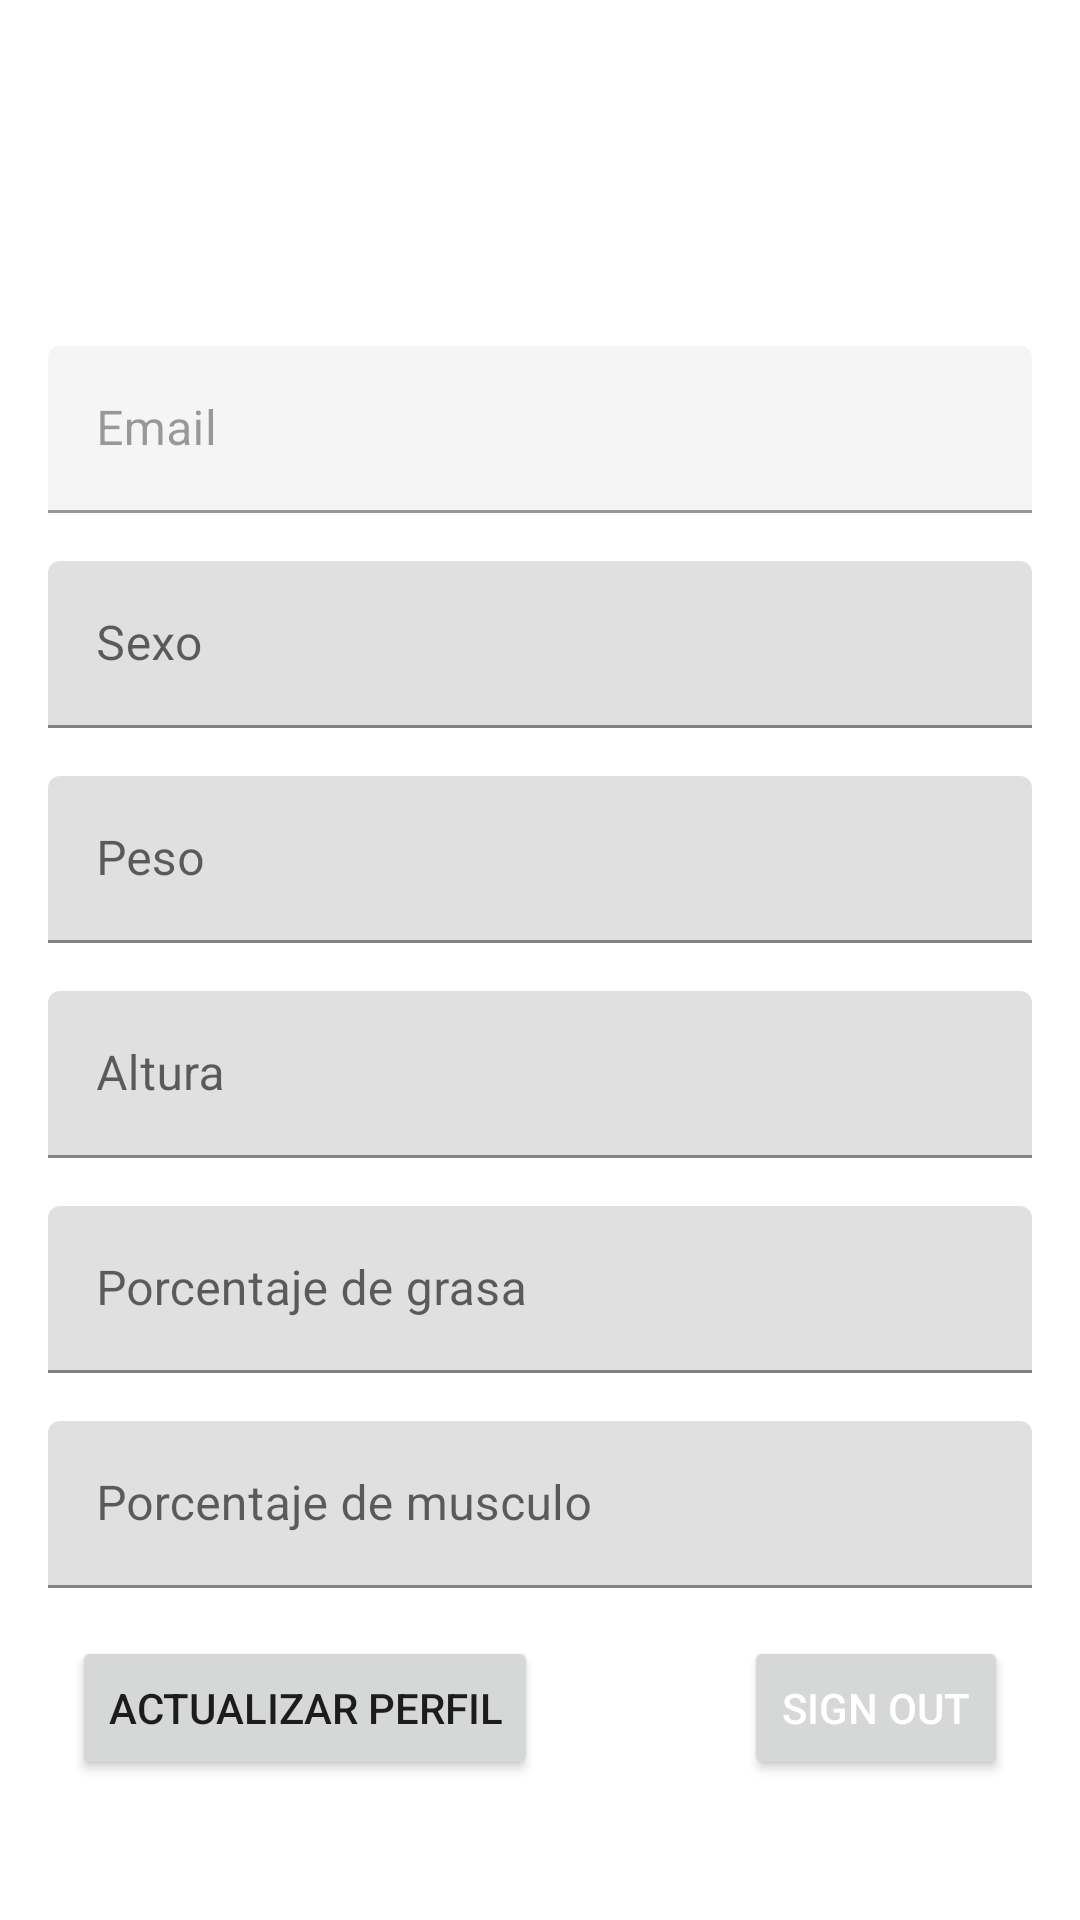

Produce the Android XML layout that renders to this screen, including the resource entries it uses.
<!-- AndroidManifest.xml: application theme Theme.EasyFit -->
<!-- res/layout/fragment_perfil_cliente.xml -->
<?xml version="1.0" encoding="utf-8"?>
<androidx.constraintlayout.widget.ConstraintLayout xmlns:android="http://schemas.android.com/apk/res/android"
    xmlns:app="http://schemas.android.com/apk/res-auto"
    xmlns:tools="http://schemas.android.com/tools"
    android:id="@+id/idPeso"
    android:layout_width="match_parent"
    android:layout_height="match_parent"
    tools:context=".ui.Perfiles.PerfilCliente.PerfilClienteFragment">

    

    <ScrollView
        android:layout_width="0dp"
        android:layout_height="wrap_content"
        app:layout_constraintBottom_toTopOf="@+id/btnSignout"
        app:layout_constraintEnd_toEndOf="parent"
        app:layout_constraintStart_toStartOf="parent"
        app:layout_constraintTop_toTopOf="parent">

        <androidx.constraintlayout.widget.ConstraintLayout
            android:layout_width="match_parent"
            android:layout_height="match_parent">

            <ImageView
                android:id="@+id/imageProfile"
                android:layout_width="wrap_content"
                android:layout_height="wrap_content"
                app:layout_constraintEnd_toEndOf="parent"
                app:layout_constraintStart_toStartOf="parent"
                app:layout_constraintTop_toTopOf="parent"
                tools:ignore="ImageContrastCheck"
                tools:src="@tools:sample/avatars" />

            <TextView
                android:id="@+id/tvNombre"
                android:layout_width="wrap_content"
                android:layout_height="wrap_content"
                android:layout_marginTop="16dp"
                android:textAlignment="center"
                android:textSize="24sp"
                android:textStyle="bold"
                app:layout_constraintEnd_toEndOf="parent"
                app:layout_constraintStart_toStartOf="parent"
                app:layout_constraintTop_toBottomOf="@+id/imageProfile" />

            <TextView
                android:id="@+id/tvId"
                android:layout_width="wrap_content"
                android:layout_height="wrap_content"
                android:layout_marginTop="16dp"
                app:layout_constraintEnd_toEndOf="parent"
                app:layout_constraintStart_toStartOf="parent"
                app:layout_constraintTop_toBottomOf="@+id/tvNombre" />

            <com.google.android.material.textfield.TextInputLayout
                android:id="@+id/textInputLayout4"
                android:layout_width="0dp"
                android:layout_height="wrap_content"
                android:layout_marginStart="16dp"
                android:layout_marginTop="32dp"
                android:layout_marginEnd="16dp"
                android:enabled="false"
                app:layout_constraintEnd_toEndOf="parent"
                app:layout_constraintStart_toStartOf="parent"
                app:layout_constraintTop_toBottomOf="@+id/tvId">

                <com.google.android.material.textfield.TextInputEditText
                    android:id="@+id/tvEmail"
                    android:layout_width="match_parent"
                    android:layout_height="wrap_content"
                    android:hint="Email" />
            </com.google.android.material.textfield.TextInputLayout>

            <com.google.android.material.textfield.TextInputLayout
                android:id="@+id/textInputLayout5"
                android:layout_width="0dp"
                android:layout_height="wrap_content"
                android:layout_marginStart="16dp"
                android:layout_marginTop="16dp"
                android:layout_marginEnd="16dp"
                app:layout_constraintEnd_toEndOf="parent"
                app:layout_constraintStart_toStartOf="parent"
                app:layout_constraintTop_toBottomOf="@+id/textInputLayout7">

                <EditText
                    android:id="@+id/tvPeso"
                    android:layout_width="match_parent"
                    android:layout_height="wrap_content"
                    android:layout_weight="1"
                    android:ems="10"
                    android:hint="Peso"
                    android:inputType="numberDecimal"
                    tools:ignore="SpeakableTextPresentCheck" />
            </com.google.android.material.textfield.TextInputLayout>

            <com.google.android.material.textfield.TextInputLayout
                android:id="@+id/textInputLayout6"
                android:layout_width="0dp"
                android:layout_height="wrap_content"
                android:layout_marginStart="16dp"
                android:layout_marginTop="16dp"
                android:layout_marginEnd="16dp"
                app:layout_constraintEnd_toEndOf="parent"
                app:layout_constraintStart_toStartOf="parent"
                app:layout_constraintTop_toBottomOf="@+id/textInputLayout5">

                <EditText
                    android:id="@+id/tvAltura"
                    android:layout_width="match_parent"
                    android:layout_height="wrap_content"
                    android:layout_weight="1"
                    android:ems="10"
                    android:hint="Altura"
                    android:inputType="numberDecimal"
                    tools:ignore="SpeakableTextPresentCheck" />
            </com.google.android.material.textfield.TextInputLayout>

            <com.google.android.material.textfield.TextInputLayout
                android:id="@+id/textInputLayout7"
                android:layout_width="0dp"
                android:layout_height="wrap_content"
                android:layout_marginStart="16dp"
                android:layout_marginTop="16dp"
                android:layout_marginEnd="16dp"
                app:layout_constraintEnd_toEndOf="parent"
                app:layout_constraintStart_toStartOf="parent"
                app:layout_constraintTop_toBottomOf="@+id/textInputLayout4">

                <EditText
                    android:id="@+id/tvSexo"
                    android:layout_width="match_parent"
                    android:layout_height="wrap_content"
                    android:layout_weight="1"
                    android:ems="10"
                    android:hint="Sexo"
                    android:inputType="textPersonName"
                    tools:ignore="SpeakableTextPresentCheck" />
            </com.google.android.material.textfield.TextInputLayout>

            <com.google.android.material.textfield.TextInputLayout
                android:id="@+id/textInputLayout8"
                android:layout_width="0dp"
                android:layout_height="wrap_content"
                android:layout_marginStart="16dp"
                android:layout_marginTop="16dp"
                android:layout_marginEnd="16dp"
                app:layout_constraintEnd_toEndOf="parent"
                app:layout_constraintStart_toStartOf="parent"
                app:layout_constraintTop_toBottomOf="@+id/textInputLayout6">

                <EditText
                    android:id="@+id/tvPorcentajeGrasa"
                    android:layout_width="match_parent"
                    android:layout_height="wrap_content"
                    android:layout_weight="1"
                    android:ems="10"
                    android:hint="Porcentaje de grasa"
                    android:inputType="numberDecimal"
                    tools:ignore="SpeakableTextPresentCheck" />
            </com.google.android.material.textfield.TextInputLayout>

            <com.google.android.material.textfield.TextInputLayout
                android:id="@+id/textInputLayout"
                android:layout_width="0dp"
                android:layout_height="wrap_content"
                android:layout_marginStart="16dp"
                android:layout_marginTop="16dp"
                android:layout_marginEnd="16dp"
                app:layout_constraintEnd_toEndOf="parent"
                app:layout_constraintStart_toStartOf="parent"
                app:layout_constraintTop_toBottomOf="@+id/textInputLayout8">

                <EditText
                    android:id="@+id/tvPorcentajeMusculo"
                    android:layout_width="match_parent"
                    android:layout_height="wrap_content"
                    android:layout_weight="1"
                    android:ems="10"
                    android:hint="Porcentaje de musculo"
                    android:inputType="numberDecimal"
                    tools:ignore="SpeakableTextPresentCheck" />
            </com.google.android.material.textfield.TextInputLayout>

            <Button
                android:id="@+id/btnActualizarPerfil"
                android:layout_width="wrap_content"
                android:layout_height="wrap_content"
                android:layout_marginStart="24dp"
                android:layout_marginTop="16dp"
                android:text="actualizar perfil"
                android:textAlignment="center"
                app:layout_constraintBottom_toBottomOf="parent"
                app:layout_constraintStart_toStartOf="parent"
                app:layout_constraintTop_toBottomOf="@+id/textInputLayout" />

            <Button
                android:id="@+id/btnSignout"
                android:layout_width="wrap_content"
                android:layout_height="wrap_content"
                android:layout_marginTop="16dp"
                android:layout_marginEnd="24dp"
                android:text="@string/text_btn_signout"
                android:textAlignment="center"
                android:textColor="@color/white"
                app:layout_constraintEnd_toEndOf="parent"
                app:layout_constraintTop_toBottomOf="@+id/textInputLayout" />
        </androidx.constraintlayout.widget.ConstraintLayout>
    </ScrollView>

</androidx.constraintlayout.widget.ConstraintLayout>
<!-- resources referenced by this layout -->
<resources>
  <color name="white">#FFFFFFFF</color>
  <string name="text_btn_signout">Sign out</string>
  <style name="Theme.EasyFit" parent="Theme.MaterialComponents.DayNight.DarkActionBar">
          
          <item name="colorPrimary">@color/purple_500</item>
          <item name="colorPrimaryVariant">@color/purple_700</item>
          <item name="colorOnPrimary">@color/white</item>
          
          <item name="colorSecondary">@color/teal_200</item>
          <item name="colorSecondaryVariant">@color/teal_700</item>
          <item name="colorOnSecondary">@color/black</item>
          
          <item name="android:statusBarColor" tools:targetApi="l">?attr/colorPrimaryVariant</item>
          
  
          <item name="windowActionBar">false</item>
          <item name="android:windowActionBar">false</item>
          <item name="android:windowNoTitle">true</item>
          <item name="windowNoTitle">true</item>
      </style>
  <color name="purple_500">#FF6200EE</color>
  <color name="purple_700">#FF3700B3</color>
  <color name="teal_200">#FF03DAC5</color>
  <color name="teal_700">#FF018786</color>
  <color name="black">#FF000000</color>
</resources>
